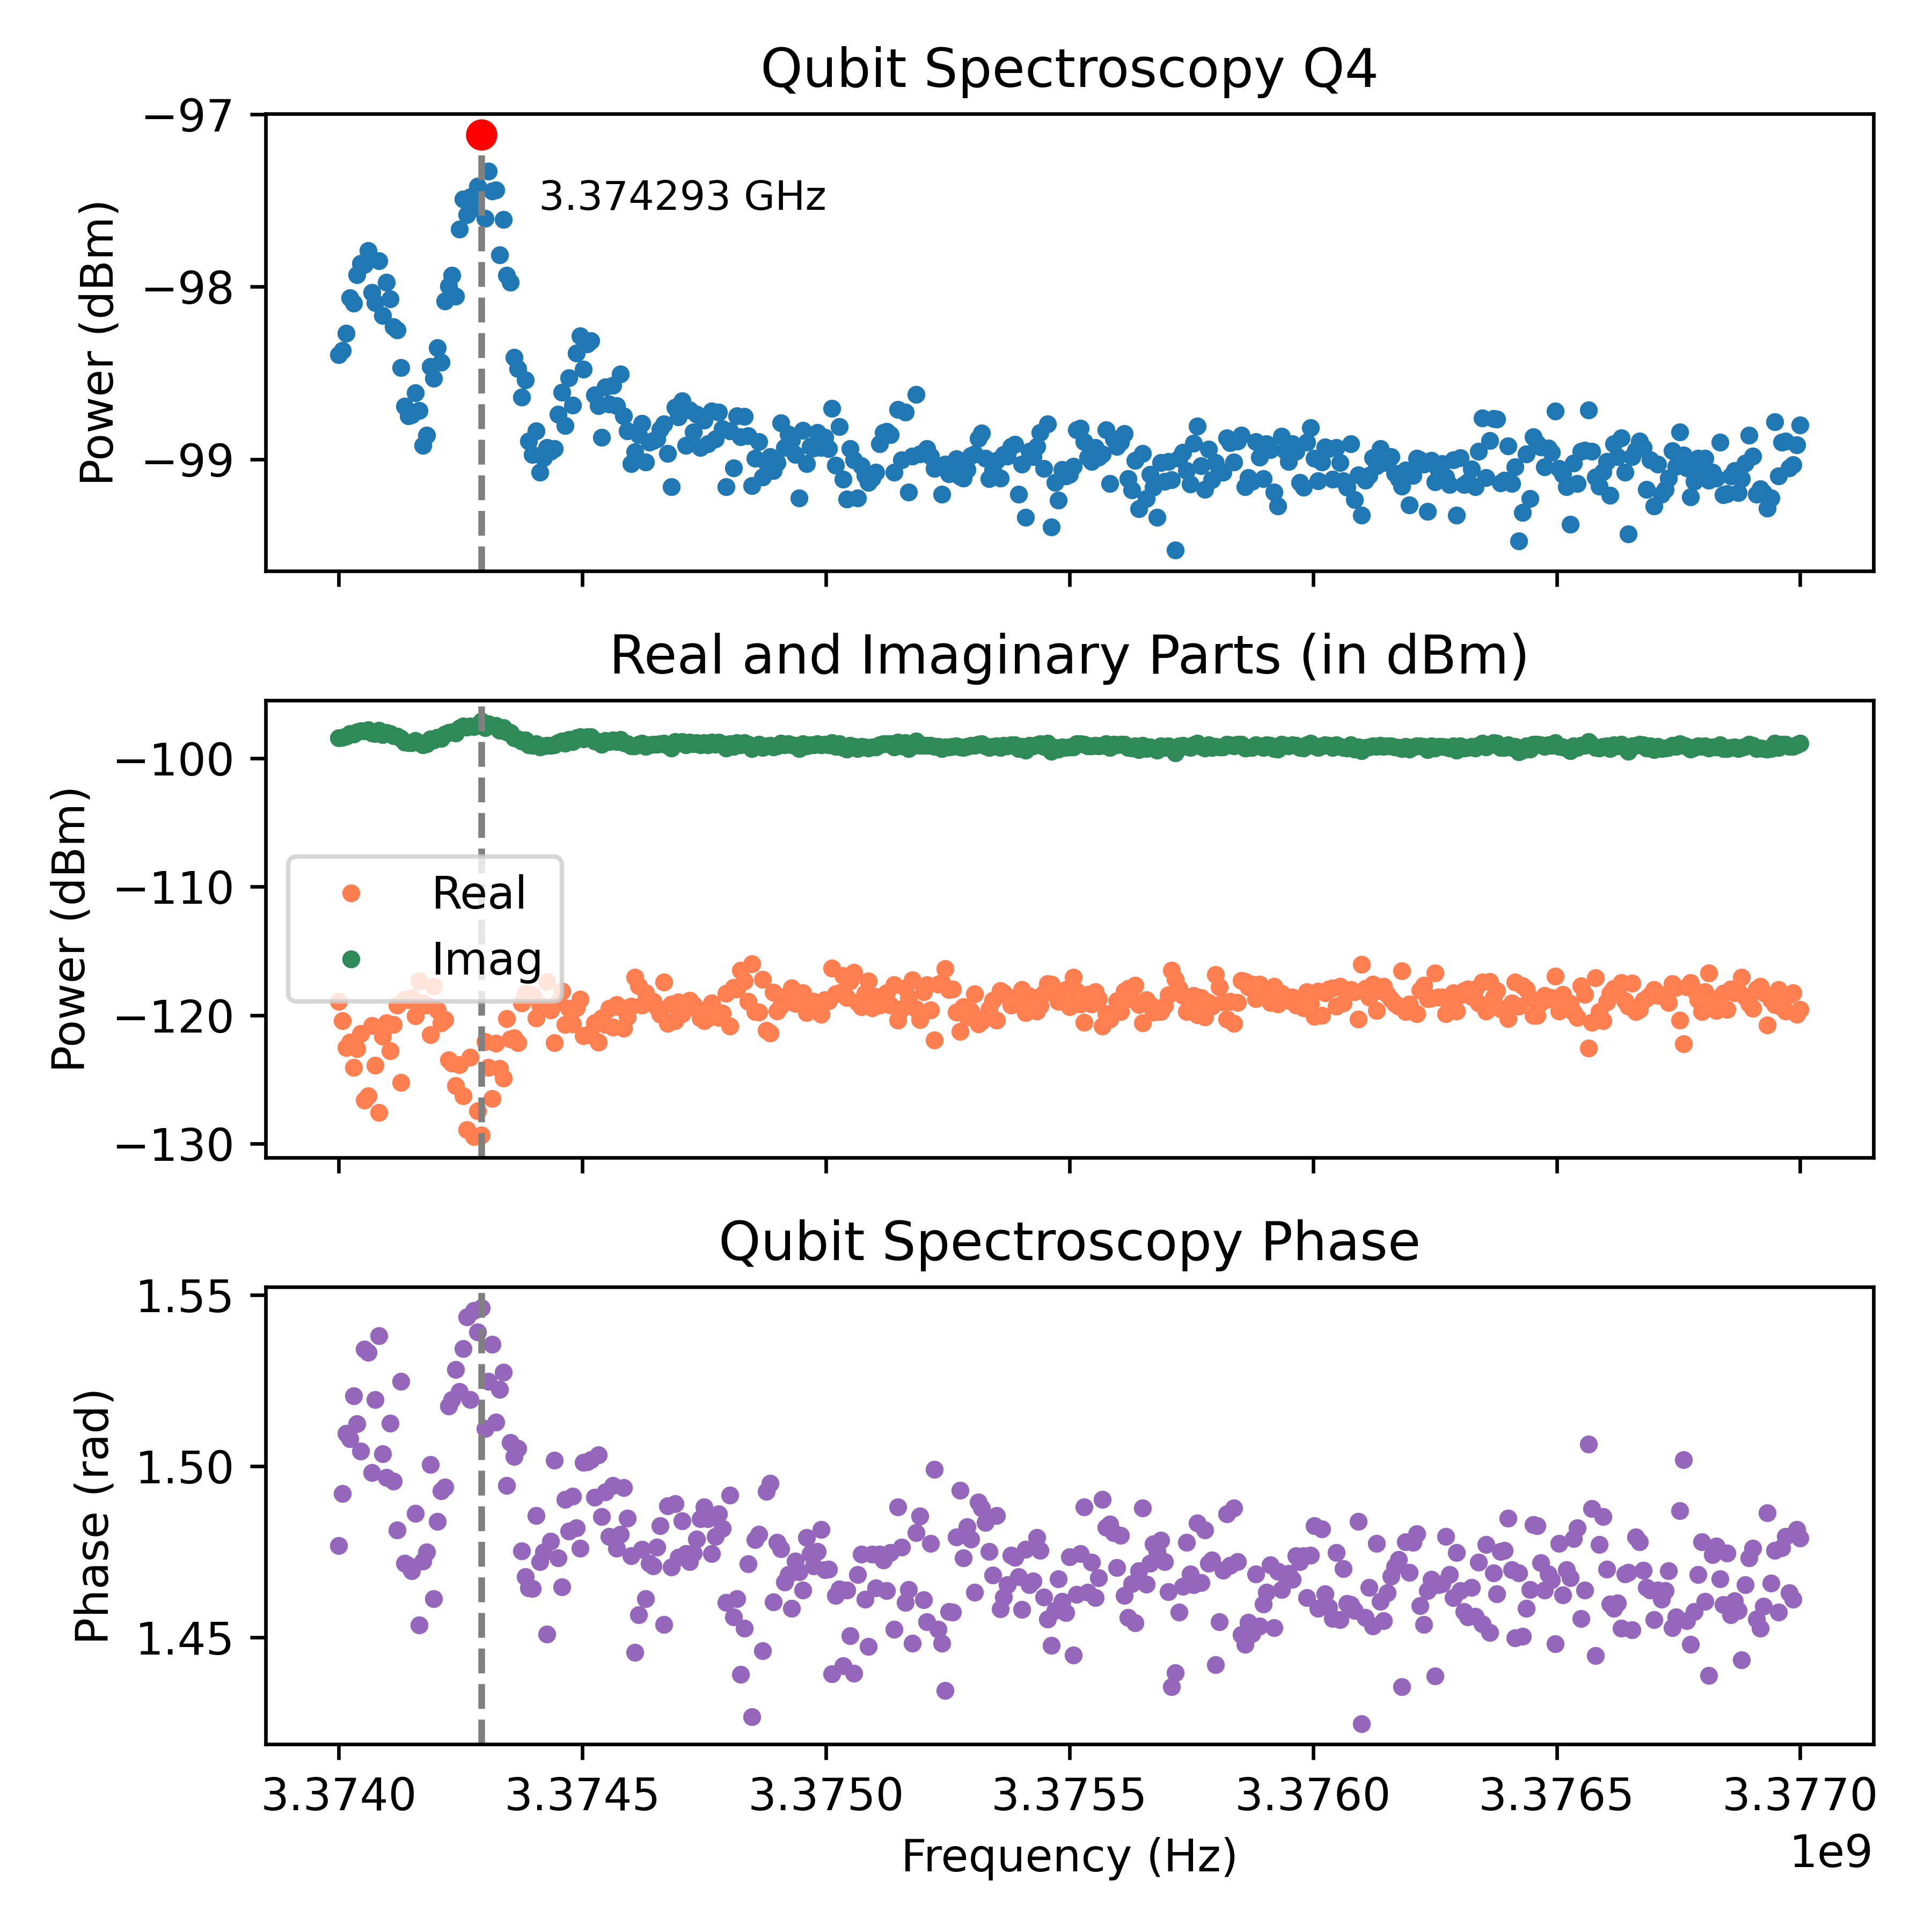

The file beside this chart, header and first rows:
Frequency_Hz, Amplitude_dBm, Real_dBm, Imag_dBm, Phase_rad
3374000000, -98.39, -118.9, -98.43, 1.477
3374007500, -98.37, -120.4, -98.4, 1.492
3374015000, -98.27, -122.5, -98.29, 1.51
3374022500, -98.07, -122.1, -98.08, 1.508
3374030000, -98.1, -124.1, -98.11, 1.521
3374037500, -97.93, -122.6, -97.94, 1.512
3374045000, -97.86, -121.4, -97.88, 1.504
3374052500, -97.87, -126.6, -97.88, 1.534
3374060000, -97.79, -126.3, -97.8, 1.533
3374067500, -98.03, -120.8, -98.06, 1.498
3374075000, -98.09, -123.9, -98.1, 1.52
3374082500, -97.85, -127.6, -97.86, 1.538
3374090000, -98.17, -121.6, -98.19, 1.504
3374097500, -97.97, -120.6, -98, 1.497
3374105000, -98.07, -122.8, -98.08, 1.513
3374112500, -98.23, -120.7, -98.26, 1.496
3374120000, -98.25, -119.2, -98.29, 1.481
3374127500, -98.47, -125.2, -98.48, 1.525
3374135000, -98.69, -118.8, -98.74, 1.472
3374142500, -98.75, -118.8, -98.79, 1.471
3374150000, -98.74, -118.6, -98.79, 1.469
3374157500, -98.61, -120.1, -98.65, 1.486
3374165000, -98.72, -117.4, -98.78, 1.454
3374172500, -98.92, -119.1, -98.96, 1.472
3374180000, -98.86, -119.2, -98.9, 1.475
3374187500, -98.46, -121.5, -98.48, 1.501
3374195000, -98.53, -117.8, -98.58, 1.461
3374202500, -98.36, -119.6, -98.39, 1.484
3374210000, -98.44, -120.6, -98.46, 1.493
3374217500, -98.08, -120.4, -98.11, 1.494
3374225000, -97.99, -123.5, -98.01, 1.518
3374232500, -97.93, -123.7, -97.94, 1.519
3374240000, -98.05, -125.5, -98.06, 1.528
3374247500, -97.67, -123.9, -97.68, 1.522
3374255000, -97.49, -126.3, -97.5, 1.534
3374262500, -97.58, -128.9, -97.58, 1.544
3374270000, -97.48, -123.3, -97.49, 1.519
3374277500, -97.54, -129.5, -97.55, 1.545
3374285000, -97.42, -127.4, -97.42, 1.539
3374292500, -97.12, -129.3, -97.12, 1.546
3374300000, -97.6, -122.1, -97.62, 1.511
3374307500, -97.33, -124.1, -97.34, 1.525
3374315000, -97.45, -126.5, -97.45, 1.536
3374322500, -97.44, -122.2, -97.45, 1.513
3374330000, -97.82, -124.1, -97.83, 1.523
3374337500, -97.61, -124.9, -97.62, 1.528
3374345000, -97.93, -120.3, -97.96, 1.494
3374352500, -97.97, -121.9, -97.99, 1.507
3374360000, -98.41, -121.8, -98.43, 1.503
3374367500, -98.47, -122.1, -98.49, 1.505
3374375000, -98.64, -119.1, -98.68, 1.475
3374382500, -98.54, -118.3, -98.59, 1.468
3374390000, -98.9, -118.4, -98.95, 1.464
3374397500, -98.97, -118.4, -99.02, 1.464
3374405000, -98.84, -120.2, -98.87, 1.486
3374412500, -99.08, -119.2, -99.12, 1.472
3374420000, -98.99, -119.4, -99.03, 1.475
3374427500, -98.93, -117.4, -99, 1.451
3374435000, -98.95, -119.6, -98.99, 1.478
3374442500, -98.94, -122.2, -98.96, 1.502
... 341 more rows
